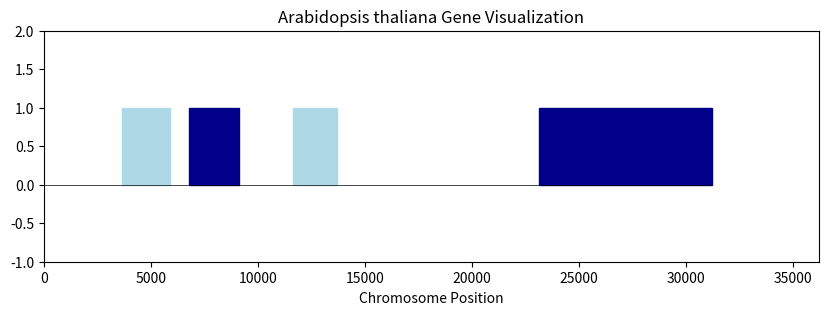

Here is the Python script that generated this plot:
import matplotlib.pyplot as plt
import matplotlib.patches as patches

# Example gene data
genes = [
    {"chrom": "Chr1", "start": 3631, "end": 5899, "id": "AT1G01010"},
    {"chrom": "Chr1", "start": 6788, "end": 9130, "id": "AT1G01020"},
    {"chrom": "Chr1", "start": 11649, "end": 13714, "id": "AT1G01030"},
    {"chrom": "Chr1", "start": 23146, "end": 31227, "id": "AT1G01040"},
]

# Alternate colors
colors = ["lightblue", "darkblue"]

# Create figure
fig, ax = plt.subplots(figsize=(10, 3))

# Plot each gene
for i, gene in enumerate(genes):
    length = gene["end"] - gene["start"]
    rect = patches.Rectangle((gene["start"], 0), length, 1, color=colors[i % 2], label=gene["id"])
    ax.add_patch(rect)

# Add chromosome line
ax.plot([0, max(gene["end"] for gene in genes)], [0, 0], color="black", linewidth=0.5)

# Add labels and legend
ax.set_xlim(0, max(gene["end"] for gene in genes) + 5000)
ax.set_ylim(-1, 2)
ax.set_xlabel("Chromosome Position")
ax.set_title("Arabidopsis thaliana Gene Visualization")
plt.show()
